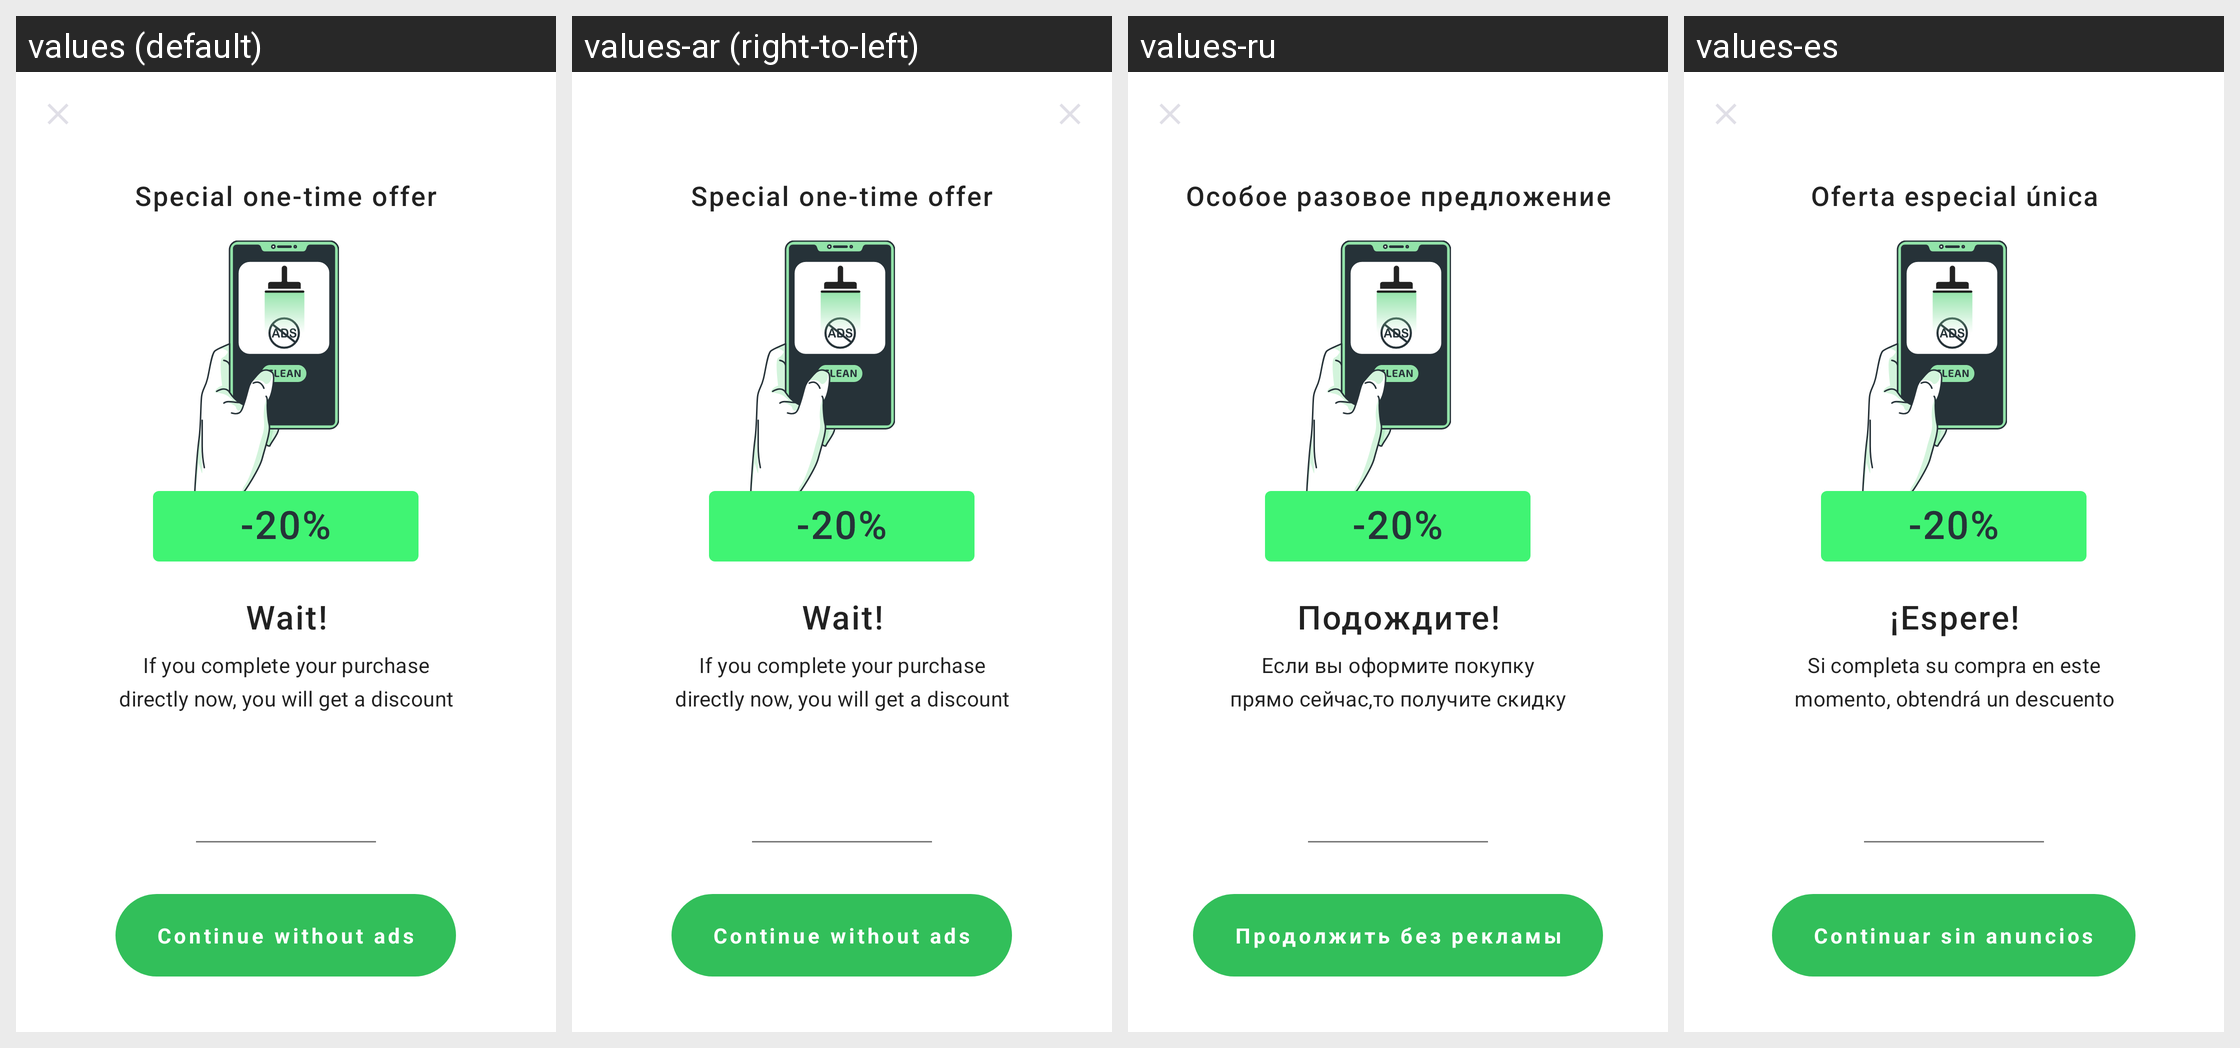

Locale-by-locale string values for the Android screen shown in this grid:
Android screen res/layout/prem_green_activity.xml rendered under 4 locales, left to right: values (default), values-ar (right-to-left), values-ru, values-es. Device: Nexus 5 (rendered at 1080×1920; each locale shown at half size, 540×960, under a caption strip naming it); theme AppTheme.NoActionBar.
Other locales in the repository, not shown: values-bn, values-de, values-fa, values-fr, values-hi, values-it, values-iw, values-ja, values-ko, values-pt, values-th, values-tr, values-vi, values-zh.
Strings drawn on this screen, with the default value and each locale's value (text and hints the layout hard-codes, and strings that could not be matched under every locale, appear in the picture but are not listed):

special_one_time_offer
  values: Special one-time offer
  values-ar: Special one-time offer  [not translated; the default value is used]
  values-ru: Особое разовое предложение
  values-es: Oferta especial única

wait
  values: Wait!
  values-ar: Wait!  [not translated; the default value is used]
  values-ru: Подождите!
  values-es: ¡Espere!

if_you_complete_your_purchase_directly_now
  values: If you complete your purchase directly now, you will get a discount
  values-ar: If you complete your purchase directly now, you will get a discount  [not translated; the default value is used]
  values-ru: Если вы оформите покупку прямо сейчас,то получите скидку
  values-es: Si completa su compra en este momento, obtendrá un descuento

continue_without_ads
  values: Continue without ads
  values-ar: Continue without ads  [not translated; the default value is used]
  values-ru: Продолжить без рекламы
  values-es: Continuar sin anuncios
